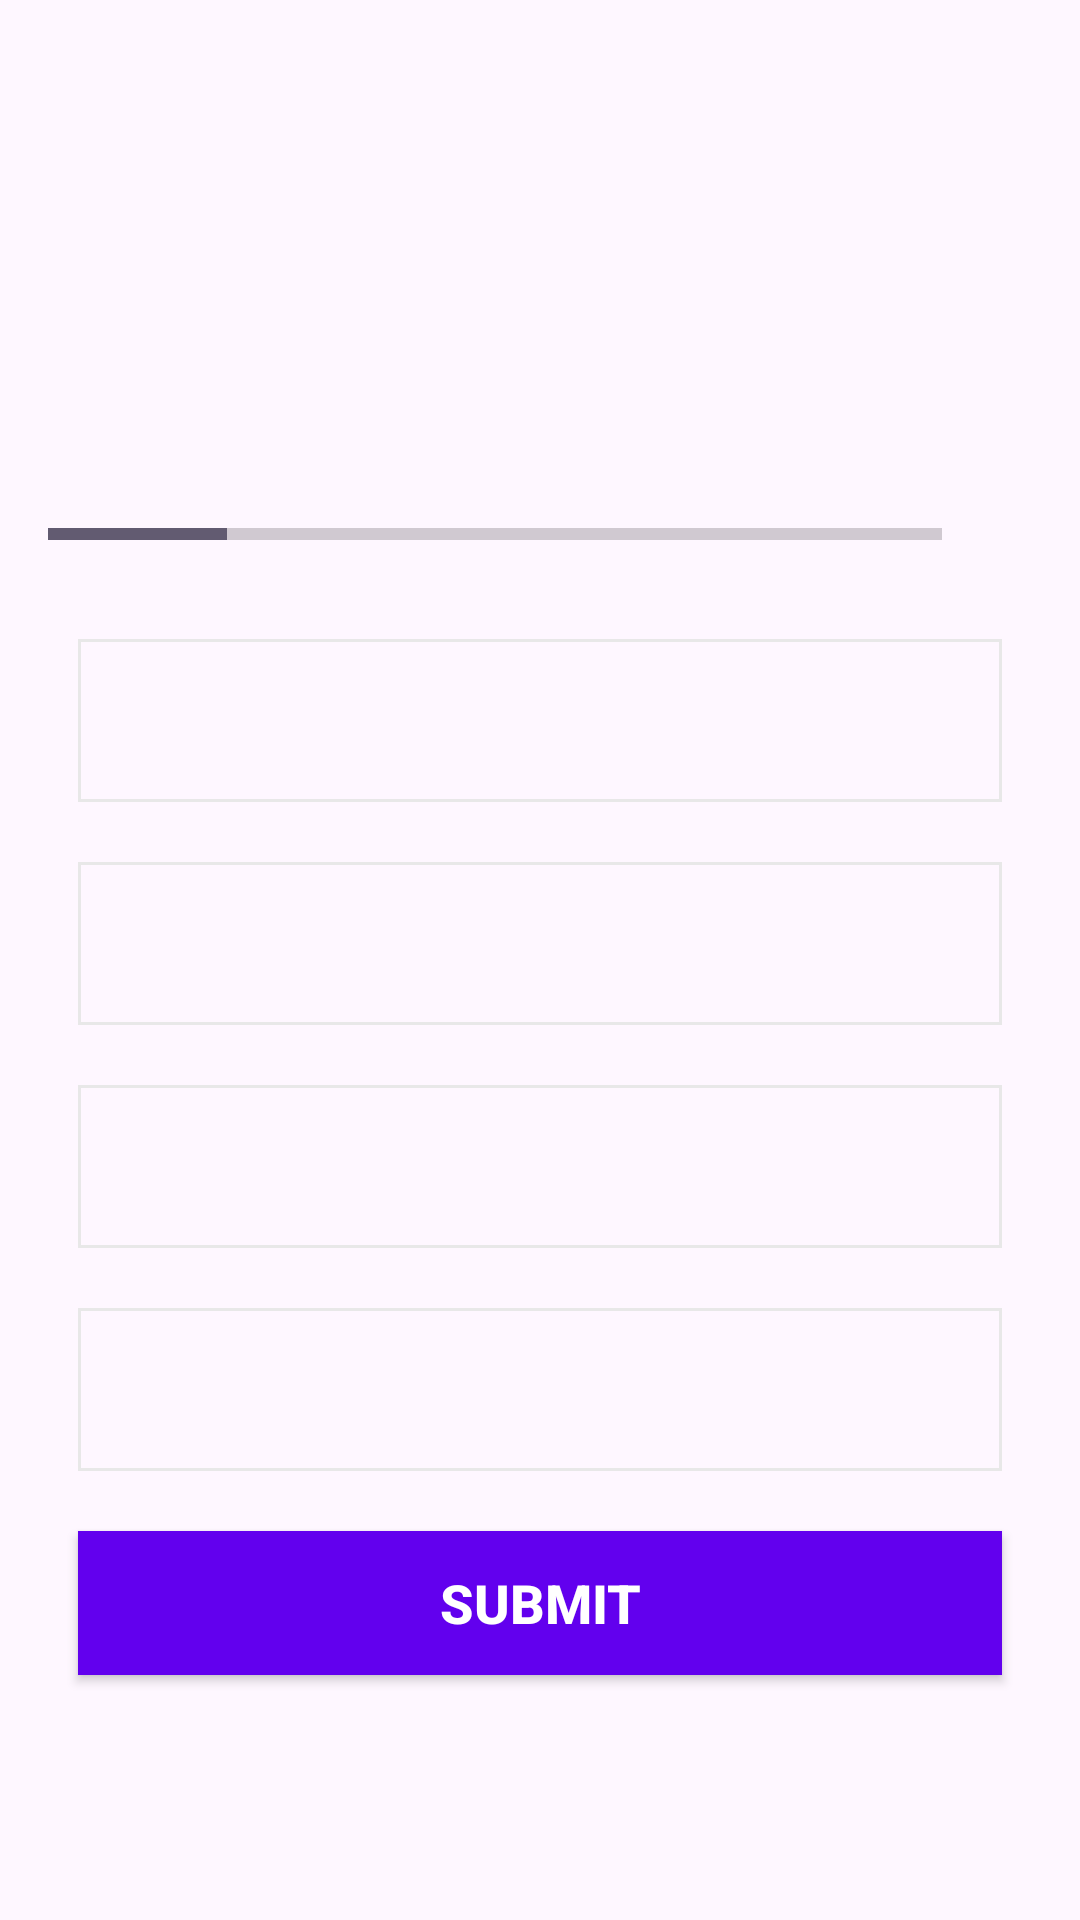

Here is an Android app screen rendered from its layout file. Give the layout XML and the strings, colors and styles it references.
<!-- AndroidManifest.xml: application theme Theme.QuizAppDemo -->
<!-- res/layout/activity_quiz_questions.xml -->
<?xml version="1.0" encoding="utf-8"?>
<ScrollView xmlns:android="http://schemas.android.com/apk/res/android"
    xmlns:app="http://schemas.android.com/apk/res-auto"
    xmlns:tools="http://schemas.android.com/tools"
    android:layout_width="match_parent"
    android:layout_height="match_parent"
    android:fillViewport="true"
    tools:context=".QuizQuestionsActivity">
    <LinearLayout
        android:layout_width="match_parent"
        android:layout_height="wrap_content"
        android:gravity="center"
        android:orientation="vertical"
        android:padding="16dp">
        <TextView
            android:id="@+id/tv_question"
            android:layout_width="match_parent"
            android:layout_height="wrap_content"
            android:layout_margin="10dp"
            android:gravity="center"
            android:textSize="22sp"
            android:textColor="#363A43"
            tools:text="What country does this flag belong to">
        </TextView>
        <ImageView
            android:id="@+id/iv_image"
            android:layout_width="match_parent"
            android:layout_height="wrap_content"
            android:layout_marginTop="16dp"
            android:contentDescription="Quiz Image"
            tools:src="@drawable/ic_flag_of_argentina">
        </ImageView>
        <LinearLayout
            android:layout_width="match_parent"
            android:layout_height="wrap_content"
            android:gravity="center_vertical"
            android:layout_marginTop="16dp"
            android:orientation="horizontal">
            <ProgressBar
                android:id="@+id/progressBar"
                android:layout_width="0dp"
                style="?android:attr/progressBarStyleHorizontal"
                android:layout_height="wrap_content"
                android:layout_weight="1"
                android:max="5"
                android:indeterminate="false"
                android:minHeight="50dp"
                android:progress="1">
            </ProgressBar>
            <TextView
                android:id="@+id/tv_progress"
                android:layout_width="wrap_content"
                android:layout_height="wrap_content"
                android:gravity="center"
                android:padding="15dp"
                android:textSize="14sp"
                tools:text="0/5">
            </TextView>
        </LinearLayout>
        <TextView
            android:id="@+id/tv_option_one"
            android:layout_width="match_parent"
            android:layout_height="wrap_content"
            android:layout_margin="10dp"
            android:background="@drawable/default_option_border_bg"
            android:gravity="center"
            android:padding="15dp"
            android:textSize="18sp"
            android:textColor="#7A8089"
            tools:text="Apple">
        </TextView>
        <TextView
            android:id="@+id/tv_option_two"
            android:layout_width="match_parent"
            android:layout_height="wrap_content"
            android:layout_margin="10dp"
            android:background="@drawable/default_option_border_bg"
            android:gravity="center"
            android:padding="15dp"
            android:textSize="18sp"
            android:textColor="#7A8089"
            tools:text="Apple">
        </TextView>
        <TextView
            android:id="@+id/tv_option_three"
            android:layout_width="match_parent"
            android:layout_height="wrap_content"
            android:layout_margin="10dp"
            android:background="@drawable/default_option_border_bg"
            android:gravity="center"
            android:padding="15dp"
            android:textSize="18sp"
            android:textColor="#7A8089"
            tools:text="Apple">
        </TextView>
        <TextView
            android:id="@+id/tv_option_four"
            android:layout_width="match_parent"
            android:layout_height="wrap_content"
            android:layout_margin="10dp"
            android:gravity="center"
            android:background="@drawable/default_option_border_bg"
            android:padding="15dp"
            android:textSize="18sp"
            android:textColor="#7A8089"
            tools:text="Apple">
        </TextView>
        <Button
            android:id="@+id/btn_submit"
            android:layout_width="match_parent"
            android:layout_height="wrap_content"
            android:layout_margin="10dp"
            android:background="@color/design_default_color_primary"
            android:text="SUBMIT"
            android:textColor="@color/white"
            android:textSize="18sp"
            android:textStyle="bold">
        </Button>
    </LinearLayout>
</ScrollView>
<!-- resources referenced by this layout -->
<resources>
  <!-- drawable default_option_border_bg (drawable) -->
  <?xml version="1.0" encoding="utf-8"?>
  <shape xmlns:android="http://schemas.android.com/apk/res/android"
      android:shape="rectangle"
      >
      <stroke
          android:width="1dp"
          android:color="#E8E8E8">
          <solid android:color="@color/white"/>
          <corners android:radius="5dp"/>
      </stroke>
  </shape>
  <style name="Theme.QuizAppDemo" parent="Base.Theme.QuizAppDemo" />
  <style name="Base.Theme.QuizAppDemo" parent="Theme.Material3.DayNight.NoActionBar">
          
          
      </style>
  <!-- not gathered from this repository: default colours our renderer supplied (Android Studio template values) -->
  <color name="white">#FFFFFFFF</color>
</resources>
